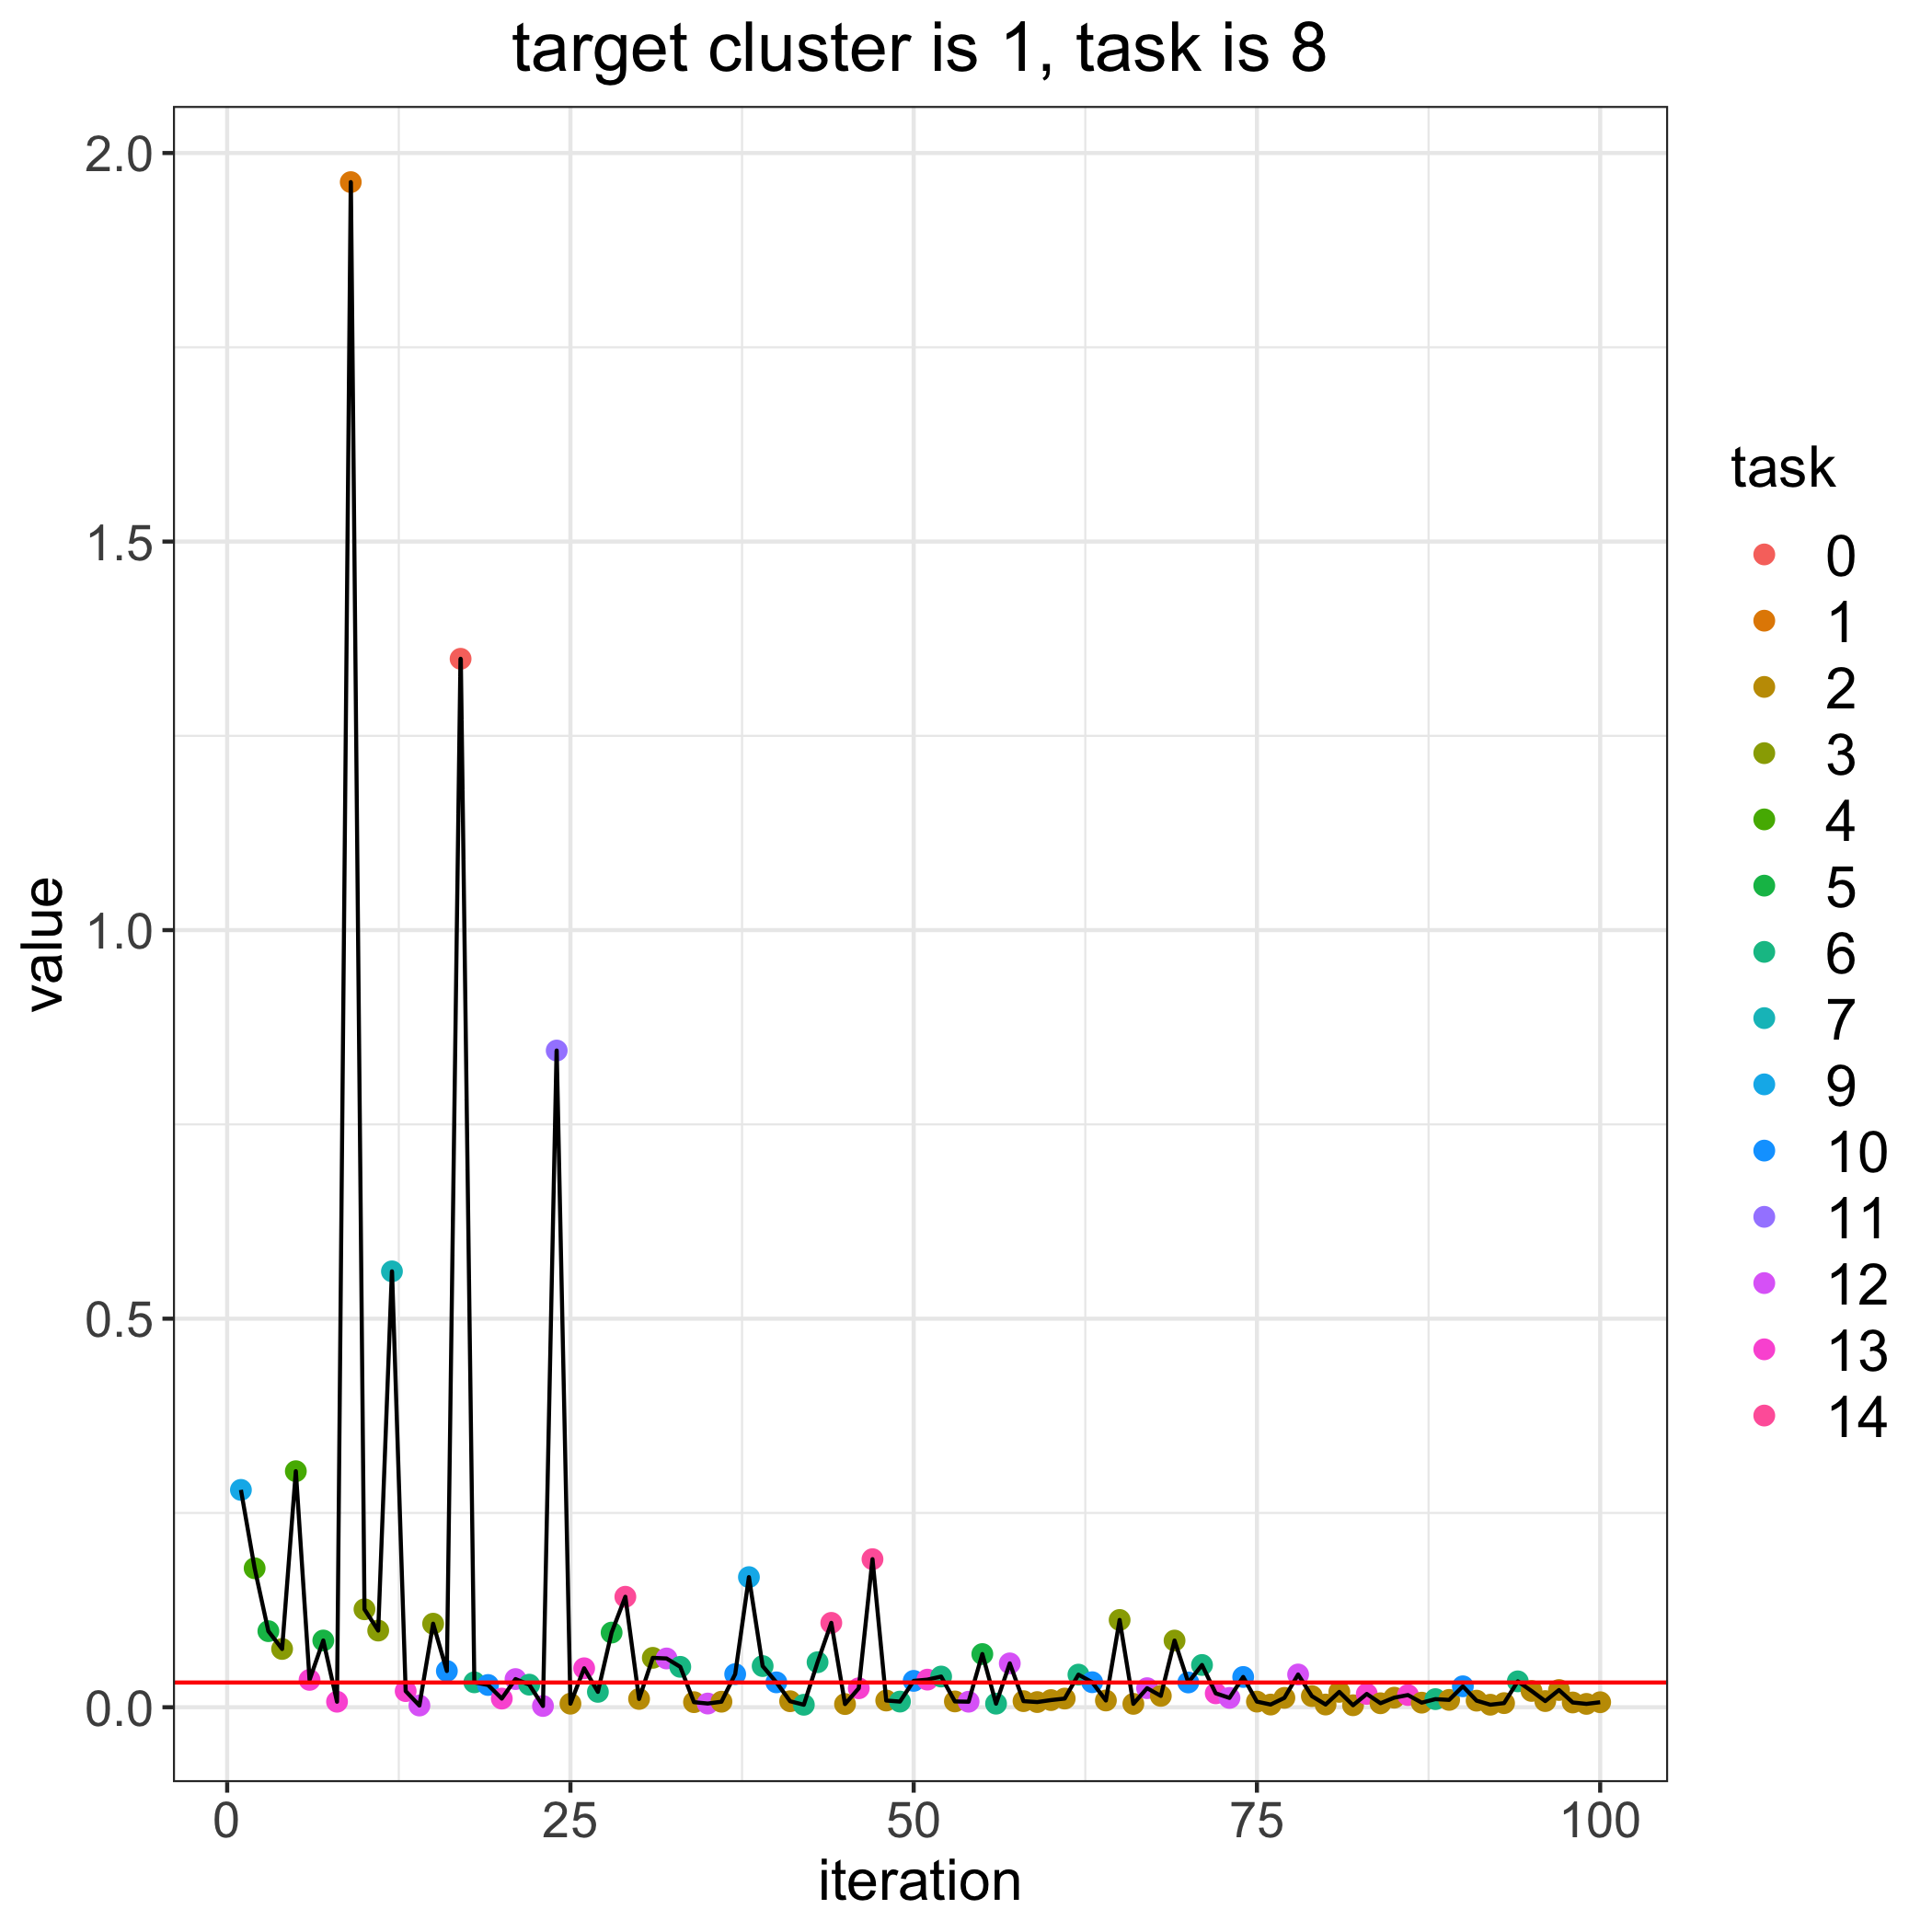

The table this chart was drawn from, first rows:
, losses, bandit_selects
0, 0.03182, 
1, 0.2797, 9.0
2, 0.1788, 4.0
3, 0.09789, 5.0
4, 0.075, 3.0
5, 0.3037, 4.0
6, 0.0352, 13.0
7, 0.08587, 5.0
8, 0.007088, 13.0
9, 1.963, 1.0
10, 0.126, 3.0
11, 0.09865, 3.0
12, 0.5609, 7.0
13, 0.02074, 13.0
14, 0.002213, 12.0
15, 0.1075, 3.0
16, 0.04662, 10.0
17, 1.349, 0.0
18, 0.03205, 6.0
19, 0.02863, 10.0
20, 0.01112, 13.0
21, 0.03625, 12.0
22, 0.02907, 6.0
23, 0.001618, 12.0
24, 0.845, 11.0
25, 0.004566, 2.0
26, 0.05015, 13.0
27, 0.01979, 6.0
28, 0.09608, 5.0
29, 0.1422, 14.0
30, 0.01067, 2.0
31, 0.06356, 3.0
32, 0.06276, 12.0
33, 0.05198, 6.0
34, 0.006523, 2.0
35, 0.004763, 12.0
36, 0.007107, 2.0
37, 0.0426, 10.0
38, 0.1674, 9.0
39, 0.05297, 6.0
40, 0.03202, 10.0
41, 0.007726, 2.0
42, 0.003179, 6.0
43, 0.05792, 6.0
44, 0.1086, 14.0
45, 0.004077, 2.0
46, 0.0244, 13.0
47, 0.1905, 14.0
48, 0.008633, 2.0
49, 0.007269, 6.0
50, 0.03392, 10.0
51, 0.03552, 13.0
52, 0.0395, 6.0
53, 0.007477, 2.0
54, 0.007104, 12.0
55, 0.06844, 5.0
56, 0.004592, 6.0
57, 0.05643, 12.0
58, 0.007836, 2.0
59, 0.006654, 2.0
... 41 more rows
